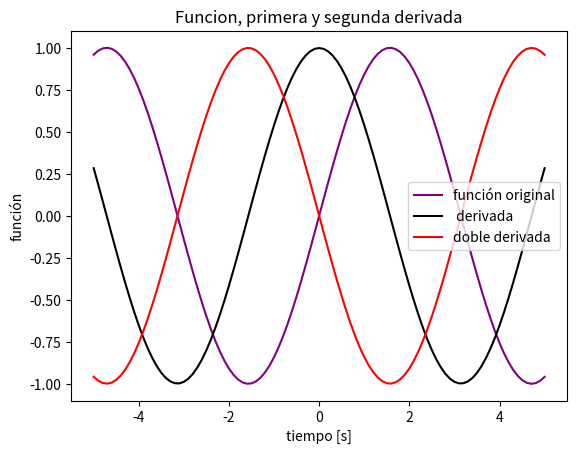

Write the Python code that produced this figure.
# -*- coding: utf-8 -*-
"""
[redacted]
Original file is located at
    https://colab.research.google.com/<link-removed>

## Método de segundo orden

Graficar de (-5,5) las siguientes funciones 
###### $f(x) = 2x³$, $\dot{f(x)} = 6x²$, $\ddot{f(x)} = 12x $
"""

import numpy as np 
import matplotlib.pyplot as plt

def f(x):
    f = np.sin(x)
    return f

def df(x, dt, f):
    df = ((f(x+dt)-f(x-dt)))/(2*dt)
    return df

def dff(x, dt, f):
    ddf = ((f(x+dt)-2*f(x))+ f(x-dt))/(dt)**2
    return ddf

a, b = -5, 5 
dt = 0.1
x = np.arange(a, b+dt, dt)
y = f(x)
y_prim = df(x, dt, f)
y_bipri= dff(x, dt, f)
plt.title("Funcion, primera y segunda derivada")
plt.xlabel("tiempo [s]")
plt.ylabel("función")
plt.plot(x, y, color = "purple",label= "función original")
plt.plot(x, y_prim, "-k",  label= " derivada")
plt.plot(x, y_bipri, "-r",  label= "doble derivada")
plt.legend()
plt.show()





